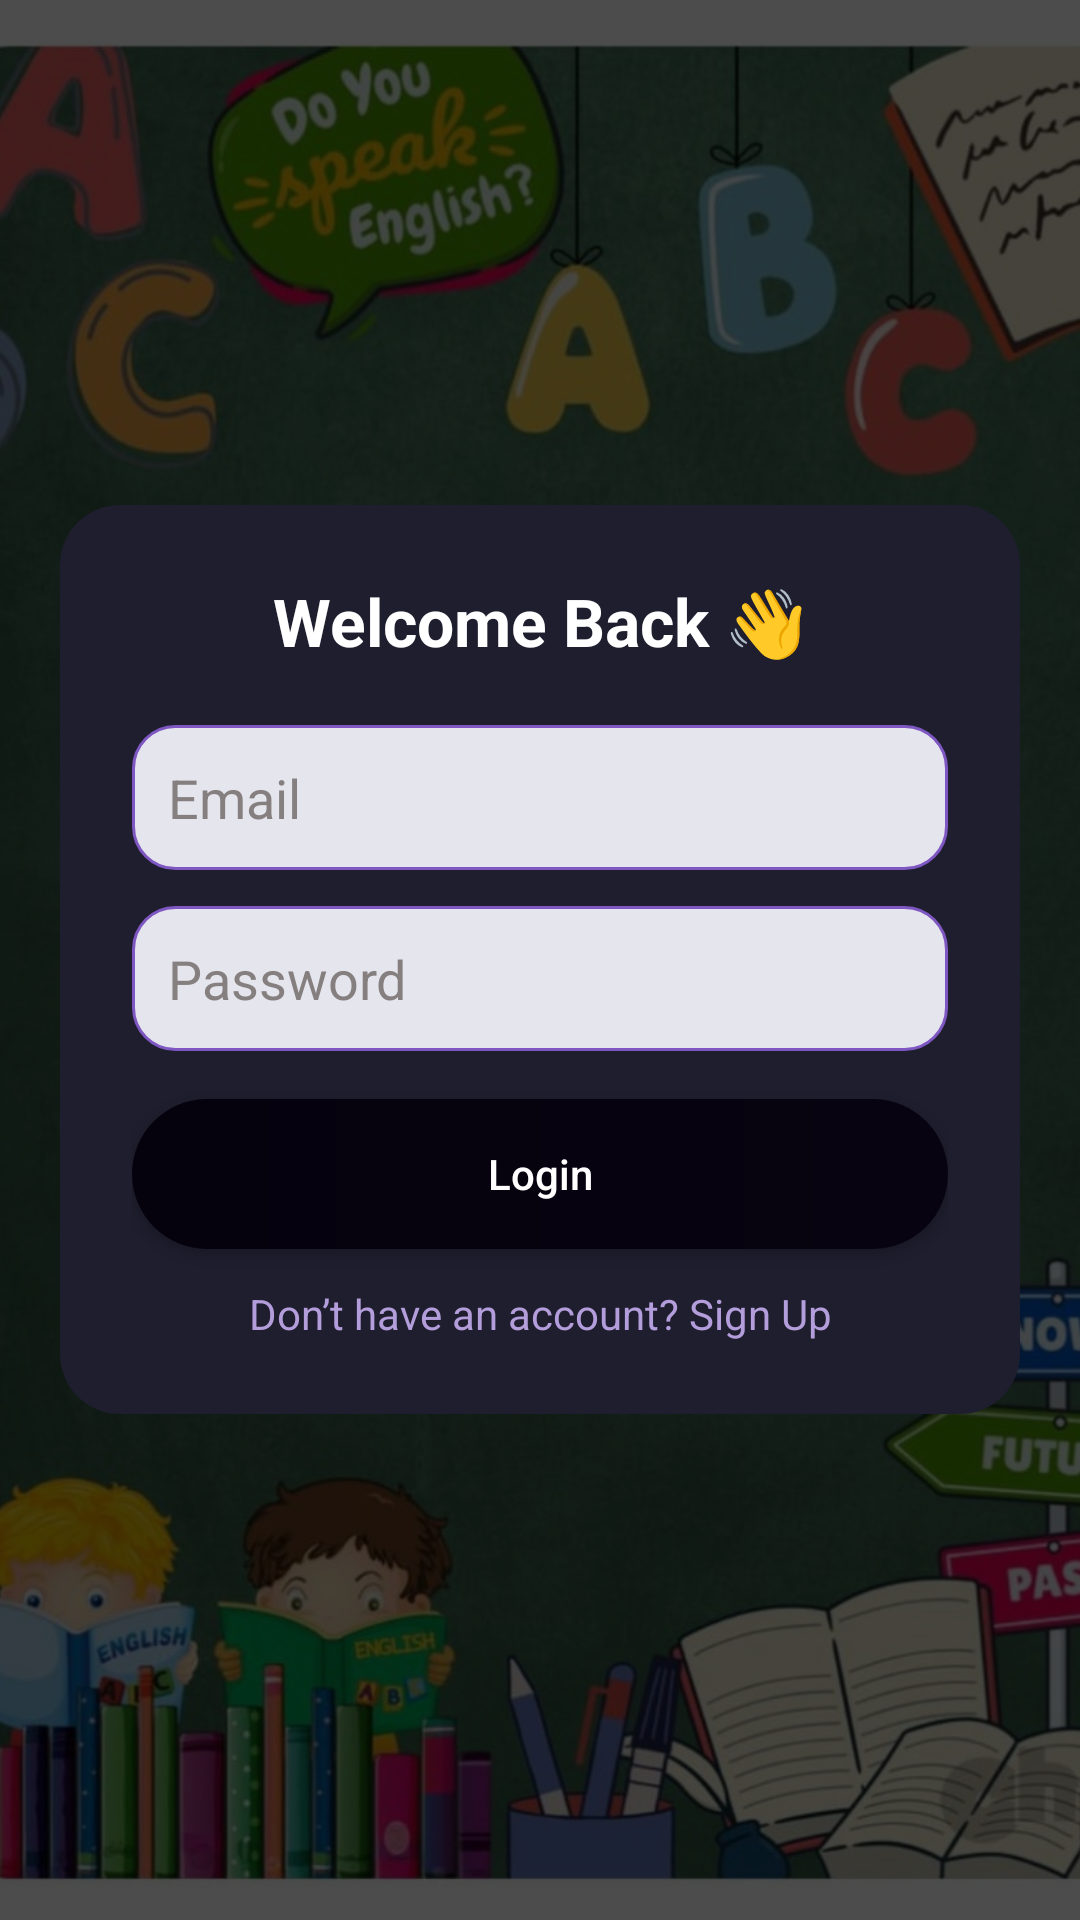

Here is an Android app screen rendered from its layout file. Give the layout XML and the strings, colors and styles it references.
<!-- AndroidManifest.xml: application theme Theme.Eduability -->
<!-- res/layout/activity_login.xml -->
<?xml version="1.0" encoding="utf-8"?>
<FrameLayout xmlns:android="http://schemas.android.com/apk/res/android"
    android:layout_width="match_parent"
    android:layout_height="match_parent">

    
    <ImageView
        android:layout_width="match_parent"
        android:layout_height="match_parent"
        android:src="@drawable/login_bg"
        android:scaleType="centerCrop" />

    
    <View
        android:layout_width="match_parent"
        android:layout_height="match_parent"
        android:background="#B3000000"/>

    
    <LinearLayout
        android:layout_width="320dp"
        android:layout_height="wrap_content"
        android:layout_gravity="center"
        android:orientation="vertical"
        android:padding="24dp"
        android:background="@drawable/bg_card">

        
        <TextView
            android:layout_width="match_parent"
            android:layout_height="wrap_content"
            android:text="Welcome Back 👋"
            android:textSize="22sp"
            android:textStyle="bold"
            android:textColor="#FFFFFF"
            android:gravity="center"
            android:layout_marginBottom="20dp" />

        
        <EditText
            android:id="@+id/etEmail"
            android:layout_width="match_parent"
            android:layout_height="wrap_content"
            android:hint="Email"
            android:textColor="#181616"
            android:textColorHint="#857F7F"
            android:inputType="textEmailAddress"
            android:padding="12dp"
            android:background="@drawable/bg_input"
            android:layout_marginBottom="12dp" />

        
        <EditText
            android:id="@+id/etPassword"
            android:layout_width="match_parent"
            android:layout_height="wrap_content"
            android:hint="Password"
            android:textColor="#090707"
            android:textColorHint="#857F7F"
            android:inputType="textPassword"
            android:padding="12dp"
            android:background="@drawable/bg_input"
            android:layout_marginBottom="16dp" />

        
        <Button
            android:id="@+id/btnLogin"
            android:layout_width="match_parent"
            android:layout_height="50dp"
            android:text="Login"
            android:textAllCaps="false"
            android:textColor="#FFFFFF"
            android:background="@drawable/bg_button_gradient"
            android:layout_marginBottom="12dp"
            android:elevation="6dp"/>

        
        <TextView
            android:id="@+id/tvSignup"
            android:layout_width="match_parent"
            android:layout_height="wrap_content"
            android:text="Don’t have an account? Sign Up"
            android:textSize="14sp"
            android:textColor="#B39DDB"
            android:gravity="center" />

    </LinearLayout>

</FrameLayout>
<!-- resources referenced by this layout -->
<resources>
  <!-- drawable bg_button_gradient (drawable) -->
  <shape xmlns:android="http://schemas.android.com/apk/res/android">
      <corners android:radius="30dp"/>
      <gradient
          android:startColor="#05010D"
          android:endColor="#080310"/>
  </shape>
  <!-- drawable bg_card (drawable) -->
  <shape xmlns:android="http://schemas.android.com/apk/res/android">
      <solid android:color="#1E1E2E"/>
      <corners android:radius="20dp"/>
  </shape>
  <!-- drawable bg_input (drawable) -->
  <shape xmlns:android="http://schemas.android.com/apk/res/android">
      <solid android:color="#E5E5ED"/>
      <corners android:radius="14dp"/>
      <stroke
          android:width="1dp"
          android:color="#7E57C2"/>
      <padding
          android:left="14dp"
          android:right="14dp"/>
  </shape>
  <!-- drawable login_bg: jpg bitmap (drawable, 118786 bytes) -->
  <style name="Theme.Eduability" parent="Theme.Material3.DayNight.NoActionBar" />
</resources>
